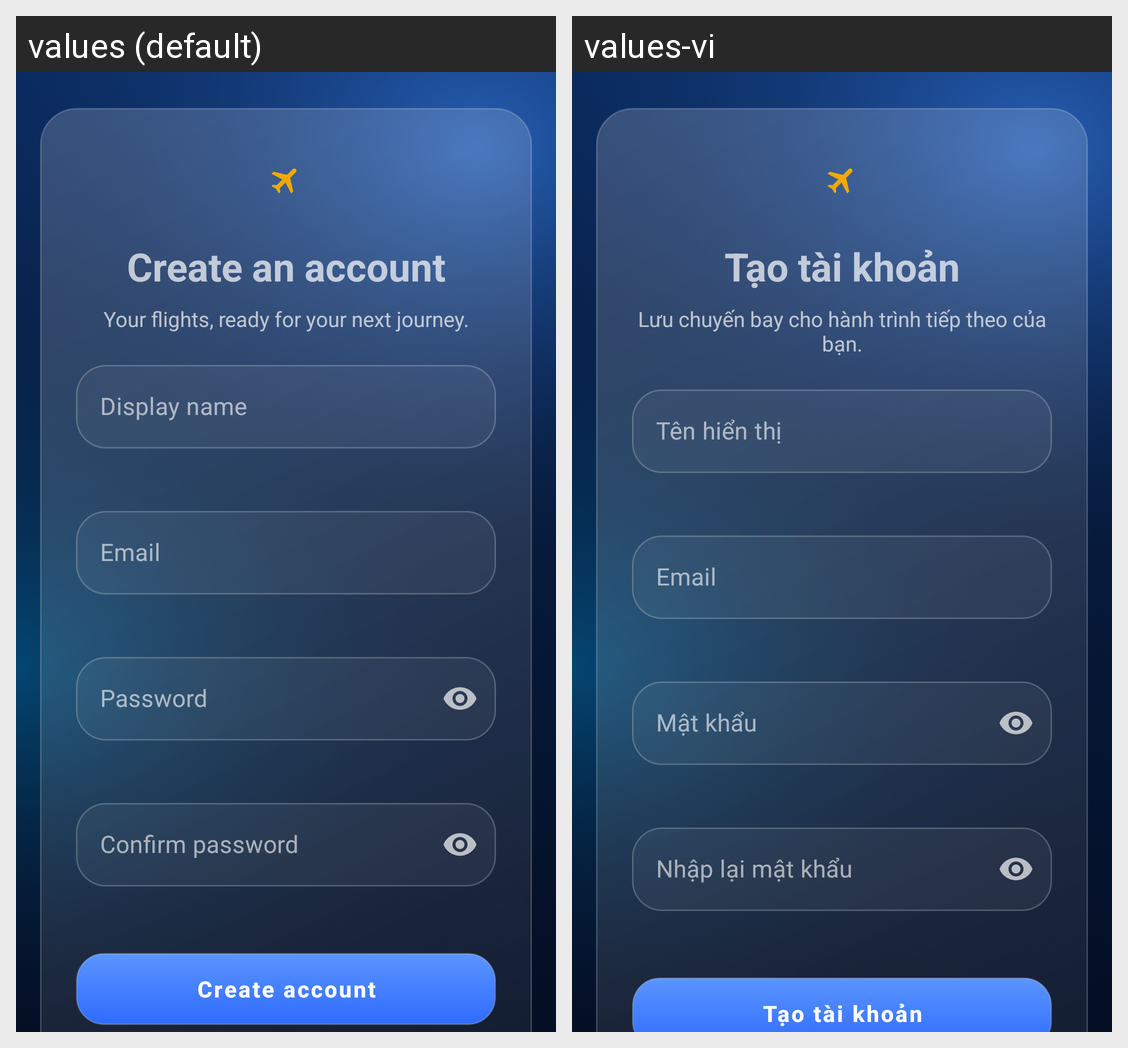

For this localized Android screen grid, give each drawn string resource with its value in every locale shown.
Android screen res/layout/activity_register.xml rendered under 2 locales, left to right: values (default), values-vi. Device: Nexus 5 (rendered at 1080×1920; each locale shown at half size, 540×960, under a caption strip naming it); theme Theme.FlightInfo.
Strings drawn on this screen, with the default value and each locale's value (text and hints the layout hard-codes, and strings that could not be matched under every locale, appear in the picture but are not listed):

auth_register_title
  values: Create an account
  values-vi: Tạo tài khoản

auth_register_subtitle
  values: Your flights, ready for your next journey.
  values-vi: Lưu chuyến bay cho hành trình tiếp theo của bạn.

auth_name
  values: Display name
  values-vi: Tên hiển thị

auth_email
  values: Email
  values-vi: Email

auth_password
  values: Password
  values-vi: Mật khẩu

auth_confirm_password
  values: Confirm password
  values-vi: Nhập lại mật khẩu

auth_create_account
  values: Create account
  values-vi: Tạo tài khoản
